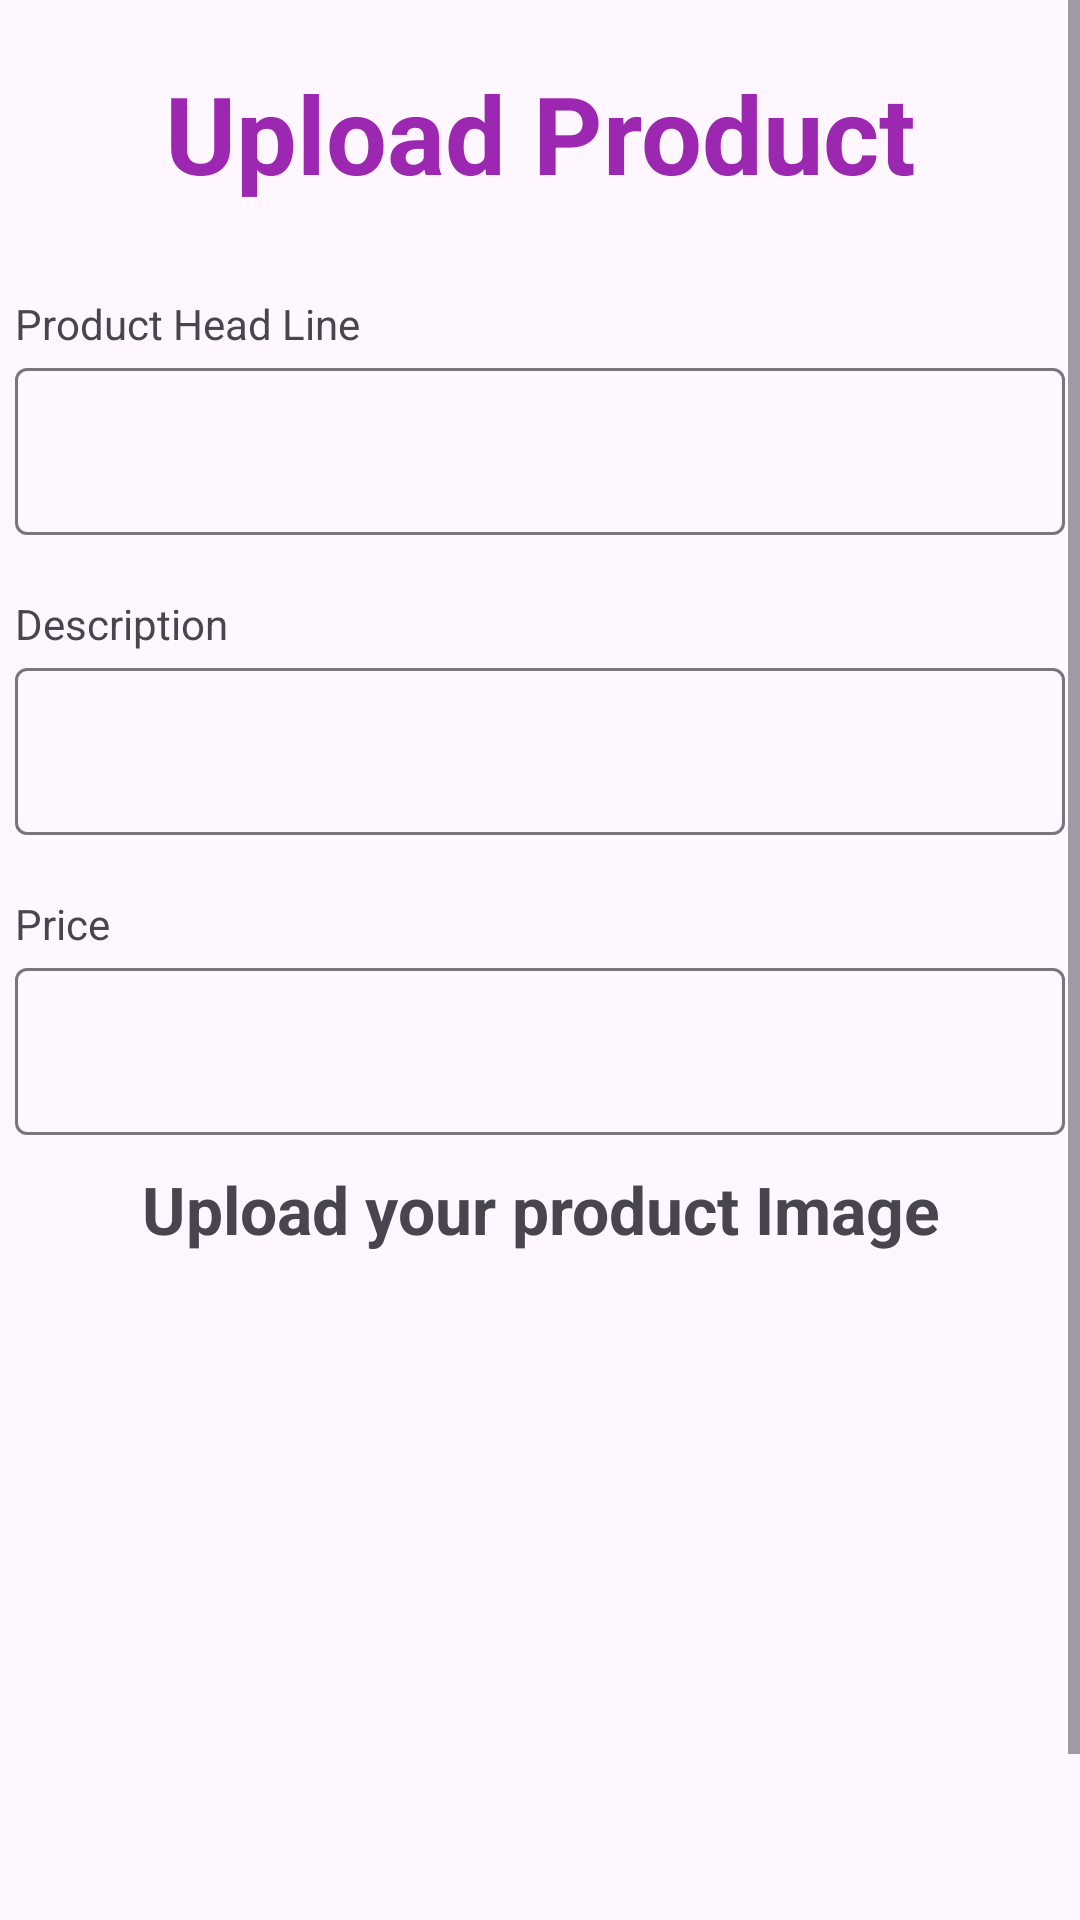

Write the Android layout XML for this screen, with the resource values it uses.
<!-- AndroidManifest.xml: application theme Theme.APPUSer -->
<!-- res/layout/activity_upload_item.xml -->
<?xml version="1.0" encoding="utf-8"?>
<ScrollView xmlns:android="http://schemas.android.com/apk/res/android"
    xmlns:app="http://schemas.android.com/apk/res-auto"
    xmlns:tools="http://schemas.android.com/tools"
    android:layout_width="match_parent"
    android:layout_height="match_parent"
    tools:context=".UploadItemActivity">

    <RelativeLayout
        android:layout_width="match_parent"
        android:layout_height="wrap_content">


        <LinearLayout
            android:layout_width="match_parent"
            android:layout_height="wrap_content"
            android:layout_marginTop="5dp"
            android:orientation="vertical"
            android:padding="5dp">

            <TextView
                android:layout_width="match_parent"
                android:layout_height="wrap_content"
                android:layout_margin="10dp"
                android:gravity="center"
                android:text="Upload Product"
                android:textColor="#9C27B0"
                android:textSize="36sp"
                android:textStyle="bold" />

            <TextView
                android:layout_width="match_parent"
                android:layout_height="wrap_content"
                android:layout_marginTop="20dp"
                android:text="Product Head Line" />

            <com.google.android.material.textfield.TextInputLayout
                android:layout_width="match_parent"
                android:layout_height="wrap_content">

                <com.google.android.material.textfield.TextInputEditText
                    android:layout_width="match_parent"
                    android:layout_height="wrap_content"
                    android:id="@+id/itm_upl_headline"
                    android:layout_marginTop="10dp" />

            </com.google.android.material.textfield.TextInputLayout>

            <TextView
                android:layout_width="match_parent"
                android:layout_height="wrap_content"
                android:layout_marginTop="20dp"

                android:text="Description" />

            <com.google.android.material.textfield.TextInputLayout
                android:layout_width="match_parent"
                android:layout_height="wrap_content">

                <com.google.android.material.textfield.TextInputEditText
                    android:layout_width="match_parent"
                    android:layout_height="wrap_content"
                    android:layout_marginTop="10dp"
                    android:id="@+id/itm_upl_description" />

            </com.google.android.material.textfield.TextInputLayout>

            <TextView
                android:layout_width="match_parent"
                android:layout_height="wrap_content"
                android:layout_marginTop="20dp"

                android:text="Price" />

            <com.google.android.material.textfield.TextInputLayout
                android:layout_width="match_parent"
                android:layout_height="wrap_content">

                <com.google.android.material.textfield.TextInputEditText
                    android:layout_width="match_parent"
                    android:inputType="number"
                    android:layout_height="wrap_content"
                    android:layout_marginTop="10dp"
                    android:id="@+id/itm_upl_price" />

            </com.google.android.material.textfield.TextInputLayout>

            <com.google.android.material.textfield.TextInputLayout
                android:layout_width="match_parent"
                android:layout_height="wrap_content"/>

            <com.google.android.material.textfield.TextInputLayout
                android:layout_width="match_parent"
                android:layout_height="wrap_content"/>

            <TextView
                android:layout_width="match_parent"
                android:layout_height="wrap_content"
                android:layout_marginBottom="10dp"
                android:text="Upload your product Image"
                android:layout_marginTop="10dp"
                android:textSize="22dp"
                android:gravity="center"
                android:textStyle="bold"
                />

            <ImageView

                android:id="@+id/itm_uploadbtn"
                android:layout_width="200dp"
                android:layout_height="200dp"
                android:layout_gravity="center"
                android:src="@drawable/ic_launcher_background" />

            <RelativeLayout
                android:id="@+id/itm_relative"
                android:layout_width="match_parent"
                android:layout_height="wrap_content"
                android:layout_margin="10dp"
                android:visibility="gone"

                >


                <ImageView
                    android:id="@+id/itm_productImage"
                    android:layout_width="200dp"
                    android:layout_height="200dp"
                    android:layout_centerHorizontal="true" />


            </RelativeLayout>

            <Button
                android:id="@+id/itm_upl_submit"
                android:layout_width="match_parent"
                android:layout_height="wrap_content"
                android:layout_gravity="center"
                android:layout_marginTop="20dp"
                android:backgroundTint="#CDDC39"
                android:text="Submit" />



        </LinearLayout>
    </RelativeLayout>

</ScrollView>
<!-- resources referenced by this layout -->
<resources>
  <style name="Theme.APPUSer" parent="Base.Theme.APPUSer" />
  <style name="Base.Theme.APPUSer" parent="Theme.Material3.DayNight.NoActionBar">
          
          
  
      </style>
</resources>
